Run: headless pygame with SDL's dummy video driver; simulated clock (each Clock.tick advances the game by its frame time, no real sleeping); random seed 0; keys injected as events and as key.get_pressed() state; mouse plan: one left click at the window centre at the start of phase 2, then a move to the lower-right quarter at the start of phase 3.
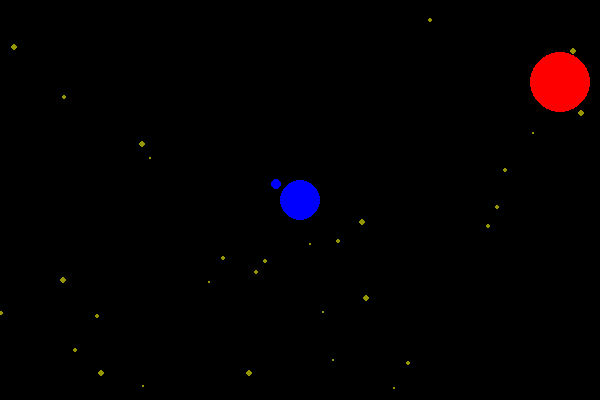
Frame 1 of 4 · flips 1–60 · no input
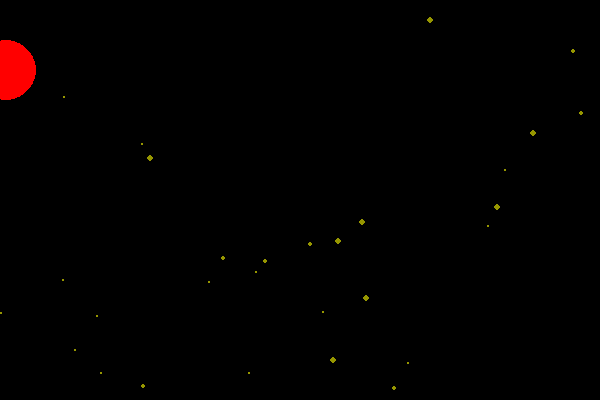
Frame 2 of 4 · flips 61–180 · clicked the window centre · tapped SPACE, RETURN · held RIGHT (→), D
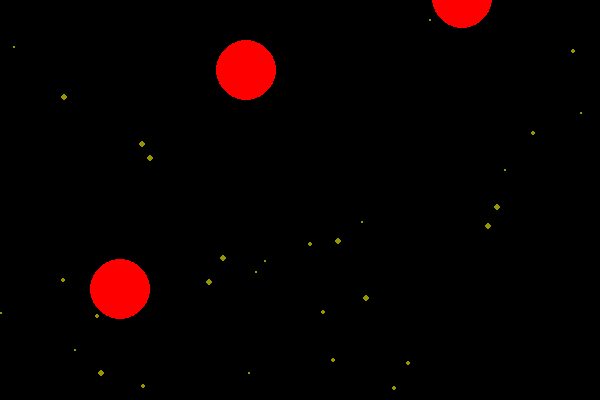
Frame 3 of 4 · flips 181–300 · moved the mouse to the lower-right quarter · held DOWN (↓), S
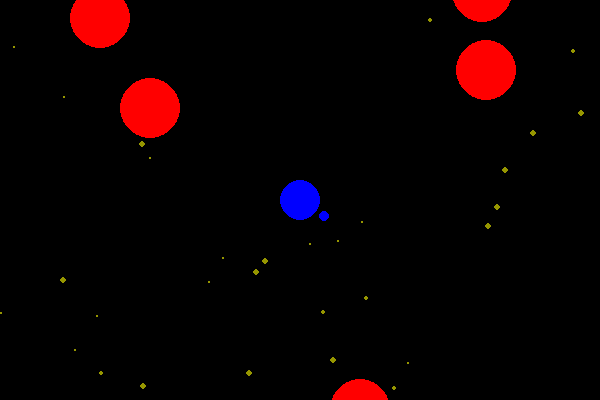
Frame 4 of 4 · flips 301–420 · held LEFT (←), A, UP (↑), W

The pygame program that drew these frames:

import pygame
from math import sqrt
from math import sin, cos
from random import randint

def dist(x1,y1,x2,y2):
    answ = sqrt((x1-x2)**2+(y1-y2)**2)
    if answ == 0:
        print("problem")
    return answ

# These variables store the size of our window. Refer to them
# as often as possible, rather than just using the values
WIDE = 600
HIGH = 400

# starts everything up, creates our screen (window)
pygame.init()
screen = pygame.display.set_mode([WIDE,HIGH])
pygame.display.set_caption("Shooter")

clock = pygame.time.Clock()
font = pygame.font.SysFont("arial",30)

# player location - starts in the center of the screen
player_x = WIDE//2
player_y = HIGH//2

# player speed
player_speed = 5
dead = False

# location of aim reticule
aim_x = 30
aim_y = 0

# bullets
bullets = []
fire = False

# targets and score
targets = []
score = 0
target_speed = 2

# stars
stars = []
for i in range(30):
    stars.append([randint(0,WIDE),randint(0,HIGH)])

running = True
# this loop runs until the game exits
while running:
    ## handle input ##
    for event in pygame.event.get():
        # quit game - this triggers when you click the x or press alt+f4
        if event.type == pygame.QUIT:
            running = False
        # fires a bullet
        if event.type == pygame.MOUSEBUTTONDOWN:
            fire = True
        if event.type == pygame.KEYDOWN:
            if event.key == pygame.K_RETURN and dead == True:
                targets = []
                bullets = []
                score = 0
                player_x = WIDE//2
                player_y = HIGH//2
                dead = False
    
    # move player
    player_input = pygame.key.get_pressed()
    if player_input[pygame.K_UP] or player_input[pygame.K_w]:
        player_y -= player_speed
    if player_input[pygame.K_RIGHT] or player_input[pygame.K_d]:
        player_x += player_speed
    if player_input[pygame.K_DOWN] or player_input[pygame.K_s]:
        player_y += player_speed
    if player_input[pygame.K_LEFT] or player_input[pygame.K_a]:
        player_x -= player_speed

    ## game logic ##
    # place aim reticule
    mouse_x,mouse_y = pygame.mouse.get_pos()
    aim_x = mouse_x-player_x
    aim_y = mouse_y-player_y
    mouse_dist = dist(0,0,aim_x,aim_y)
    aim_x = int(aim_x/mouse_dist*30)
    aim_y = int(aim_y/mouse_dist*30)

    # add a new bullet to the list
    if fire == True:
        bullets.append([player_x,player_y,aim_x//2,aim_y//2])
        fire = False

    # move the bullets, and delete them if they leave the screen
    alive_bullets = []
    for bullet in bullets:
        bullet[0] += bullet[2]
        bullet[1] += bullet[3]
        if -50 <= bullet[0] <= WIDE+50 and -50 <= bullet[1] <= HIGH+50:
            alive_bullets.append(bullet)
    bullets = alive_bullets

    # randomly add an enemy
    chance = randint(0,180)
    vel = randint(-5,5)
    if chance == 0:     # from the top
        targets.append([randint(0,WIDE),-30,vel,target_speed])
    if chance == 1:     # from the right
        targets.append([WIDE+30,randint(0,HIGH),-target_speed,vel])
    if chance == 2:     # from the bottom
        targets.append([randint(0,WIDE),HIGH+30,vel,-target_speed])
    if chance == 3:     # from the left
        targets.append([-30,randint(0,HIGH),target_speed,vel])

    # move the enemies, delete them if they leave the screen or hit a bullet
    alive_targets = []
    for target in targets:
        target[0] += target[2]
        target[1] += target[3]
        hit = False
        alive_bullets = []
        for bullet in bullets:
            if dist(bullet[0],bullet[1],target[0],target[1]) <= 30:
                hit = True
                score += 1
            else:
                alive_bullets.append(bullet)
        bullets = alive_bullets
        if -50 <= target[0] <= WIDE+50 and -50 <= target[1] <= HIGH+50 and not hit:
            alive_targets.append(target)
        if dist(target[0],target[1],player_x,player_y) <= 50:
            dead = True
    targets = alive_targets

    ## draw screen ##
    screen.fill((0,0,0))
    if not dead:
        for star in stars:
            pygame.draw.circle(screen, (150,150,0), (star[0],star[1]),randint(1,3))
        for bullet in bullets:
            pygame.draw.circle(screen, (255,255,0), (bullet[0],bullet[1]),5)
        for target in targets:
            pygame.draw.circle(screen, (255,0,0), (target[0],target[1]),30)
        pygame.draw.circle(screen, (0,0,255), (player_x,player_y), 20)
        pygame.draw.circle(screen, (0,0,255), (player_x+aim_x,player_y+aim_y), 5)
    else:
        screen.blit(font.render("You are dead!", True, (255,255,0)),(150,150))    
        screen.blit(font.render("Your score: "+str(score), True, (255,255,0)),(150,190))    
        screen.blit(font.render("Press Enter to try again", True, (255,255,0)),(150,350))    
    pygame.display.flip()
    
    clock.tick(60)

pygame.quit()
